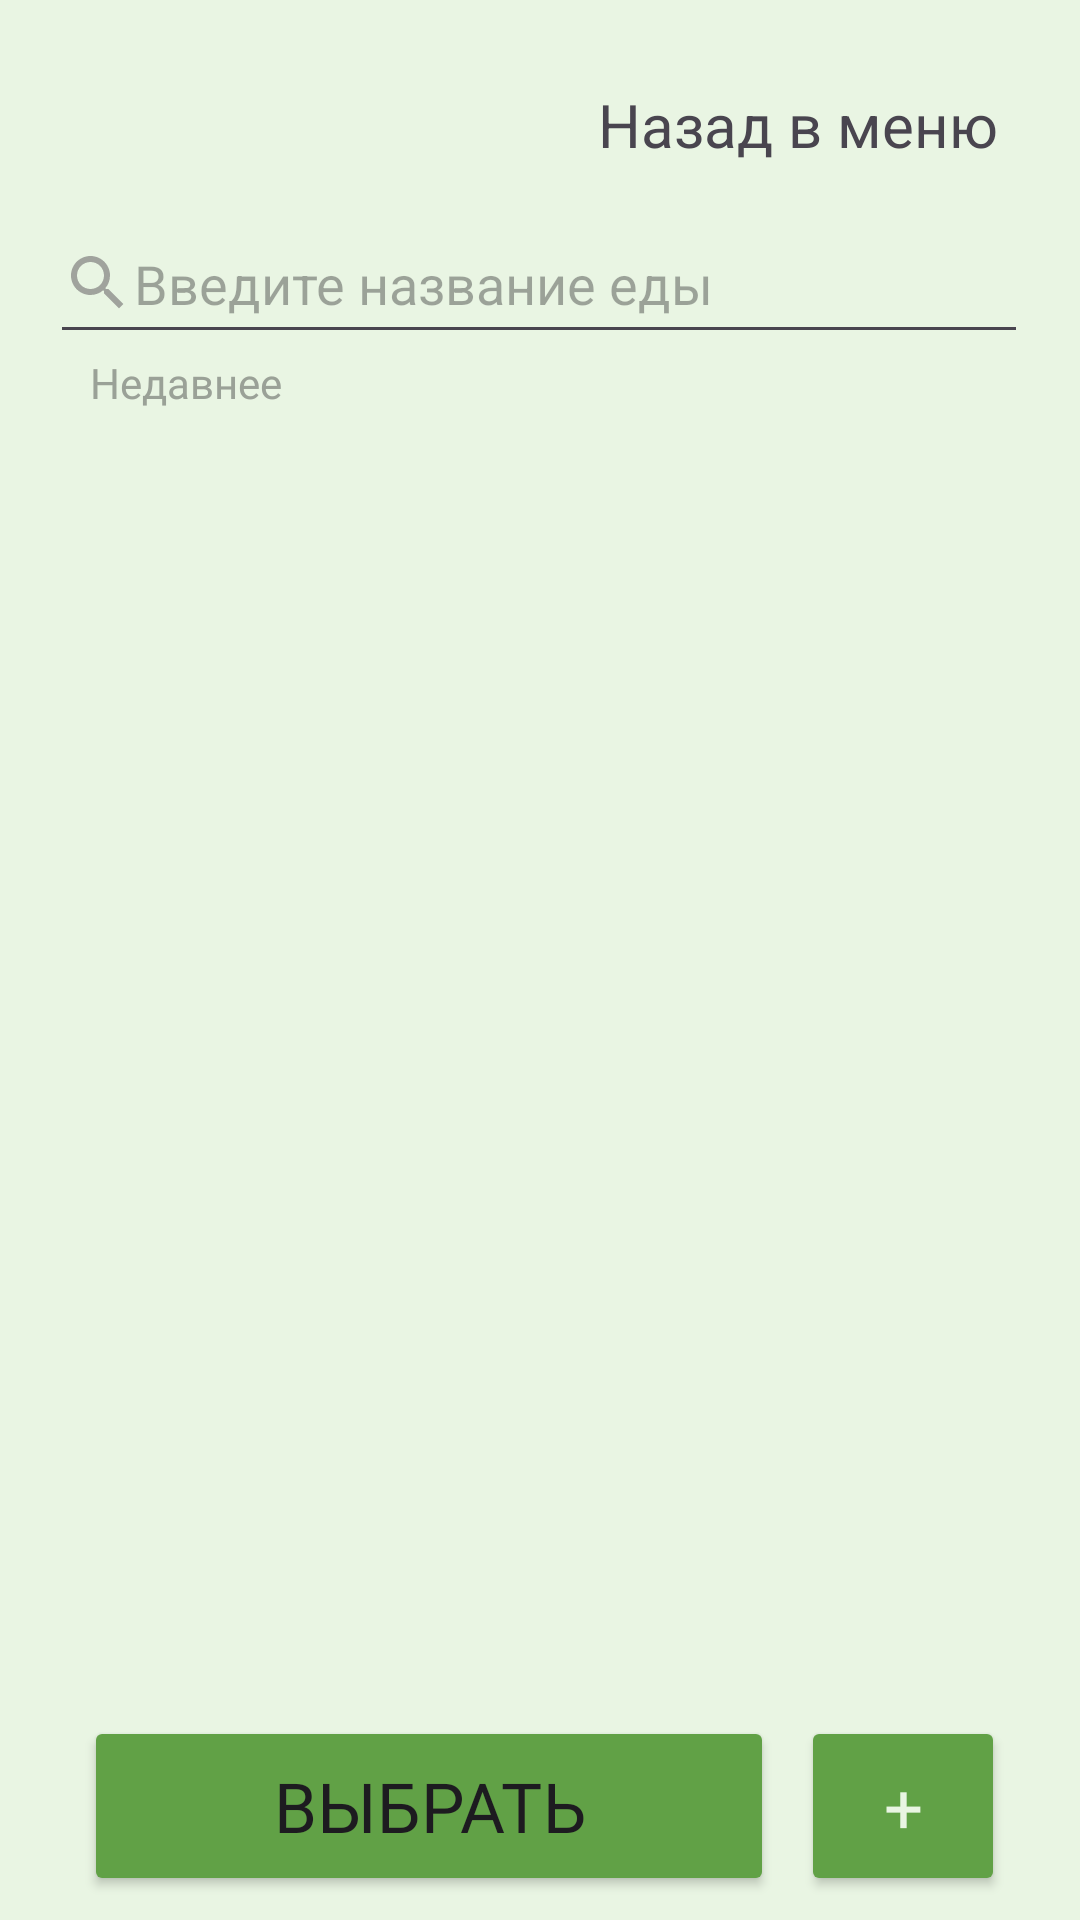

Reconstruct the res/layout file that produces this screen, plus the resources it refers to.
<!-- AndroidManifest.xml: application theme Theme.AntiDiabet1 -->
<!-- res/layout/activity_select_food.xml -->
<?xml version="1.0" encoding="utf-8"?>
<androidx.coordinatorlayout.widget.CoordinatorLayout xmlns:android="http://schemas.android.com/apk/res/android"
    xmlns:app="http://schemas.android.com/apk/res-auto"
    xmlns:tools="http://schemas.android.com/tools"
    android:layout_width="match_parent"
    android:layout_height="match_parent"
    android:background="@color/bright_green"
    android:fitsSystemWindows="true"
    tools:context=".MainActivity">

    <androidx.constraintlayout.widget.ConstraintLayout
        android:id="@+id/constraintLayout"
        android:layout_width="match_parent"
        android:layout_height="match_parent">


        <TextView
            android:id="@+id/exit_dateHistory"
            android:layout_width="wrap_content"
            android:layout_height="wrap_content"
            android:layout_marginTop="28dp"
            android:text="Назад в меню"
            android:textSize="20dp"
            app:layout_constraintEnd_toEndOf="parent"
            app:layout_constraintHorizontal_bias="0.88"
            app:layout_constraintStart_toStartOf="parent"
            app:layout_constraintTop_toTopOf="parent" />

        <EditText
            android:id="@+id/food_enter"
            android:layout_width="326dp"
            android:layout_height="50dp"
            android:layout_marginTop="68dp"
            android:drawableStart="@drawable/baseline_search_24"
            android:ems="10"
            android:hint="Введите название еды"
            android:inputType="text"
            app:layout_constraintEnd_toEndOf="parent"
            app:layout_constraintHorizontal_bias="0.494"
            app:layout_constraintStart_toStartOf="parent"
            app:layout_constraintTop_toTopOf="parent" />

        <Button
            android:id="@+id/select_food_button"
            android:layout_width="230dp"
            android:layout_height="60dp"
            android:layout_marginStart="28dp"
            android:layout_marginTop="28dp"
            android:backgroundTint="@color/green"
            android:fontFamily="@font/inter_bold"
            android:text="Выбрать"
            android:textSize="23sp"
            app:layout_constraintStart_toStartOf="parent"
            app:layout_constraintTop_toBottomOf="@+id/foodList" />

        <Button
            android:id="@+id/add_food_button"
            android:layout_width="68dp"
            android:layout_height="60dp"
            android:layout_marginTop="28dp"
            android:layout_marginRight="20dp"

            android:backgroundTint="@color/green"
            android:fontFamily="@font/inter_bold"
            android:text="+"
            android:textColor="@color/bright_green"
            android:textSize="23sp"
            app:layout_constraintEnd_toEndOf="parent"
            app:layout_constraintHorizontal_bias="0.647"
            app:layout_constraintStart_toEndOf="@+id/select_food_button"
            app:layout_constraintTop_toBottomOf="@+id/foodList" />

        <TextView
            android:id="@+id/textView"
            android:layout_width="wrap_content"
            android:layout_height="wrap_content"
            android:layout_marginStart="30dp"
            android:layout_marginTop="0dp"
            android:textColor="#9AA197"
            android:fontFamily="@font/roboto"
            android:text="Недавнее"
            app:layout_constraintStart_toStartOf="parent"
            app:layout_constraintTop_toBottomOf="@+id/food_enter" />

        <androidx.recyclerview.widget.RecyclerView
            android:id="@+id/foodList"
            android:layout_width="351dp"
            android:layout_height="0dp"
            app:layout_constraintHeight_percent="0.625"
            android:paddingHorizontal="20dp"
            android:layout_marginTop="7dp"
            app:layout_constraintEnd_toEndOf="parent"
            app:layout_constraintStart_toStartOf="parent"
            app:layout_constraintTop_toBottomOf="@+id/textView" />


    </androidx.constraintlayout.widget.ConstraintLayout>

</androidx.coordinatorlayout.widget.CoordinatorLayout>
<!-- resources referenced by this layout -->
<resources>
  <color name="bright_green">#E9F5E3</color>
  <color name="green">#61A146</color>
  <!-- drawable baseline_search_24 (drawable) -->
  <vector android:height="24dp" android:tint="#9E737171"
      android:viewportHeight="24" android:viewportWidth="24"
      android:width="24dp" xmlns:android="http://schemas.android.com/apk/res/android">
      <path android:fillColor="@android:color/white" android:pathData="M15.5,14h-0.79l-0.28,-0.27C15.41,12.59 16,11.11 16,9.5 16,5.91 13.09,3 9.5,3S3,5.91 3,9.5 5.91,16 9.5,16c1.61,0 3.09,-0.59 4.23,-1.57l0.27,0.28v0.79l5,4.99L20.49,19l-4.99,-5zM9.5,14C7.01,14 5,11.99 5,9.5S7.01,5 9.5,5 14,7.01 14,9.5 11.99,14 9.5,14z"/>
  </vector>
  <style name="Theme.AntiDiabet1" parent="Base.Theme.AntiDiabet1" />
  <style name="Base.Theme.AntiDiabet1" parent="Theme.Material3.DayNight.NoActionBar">
          
          
      </style>
</resources>
